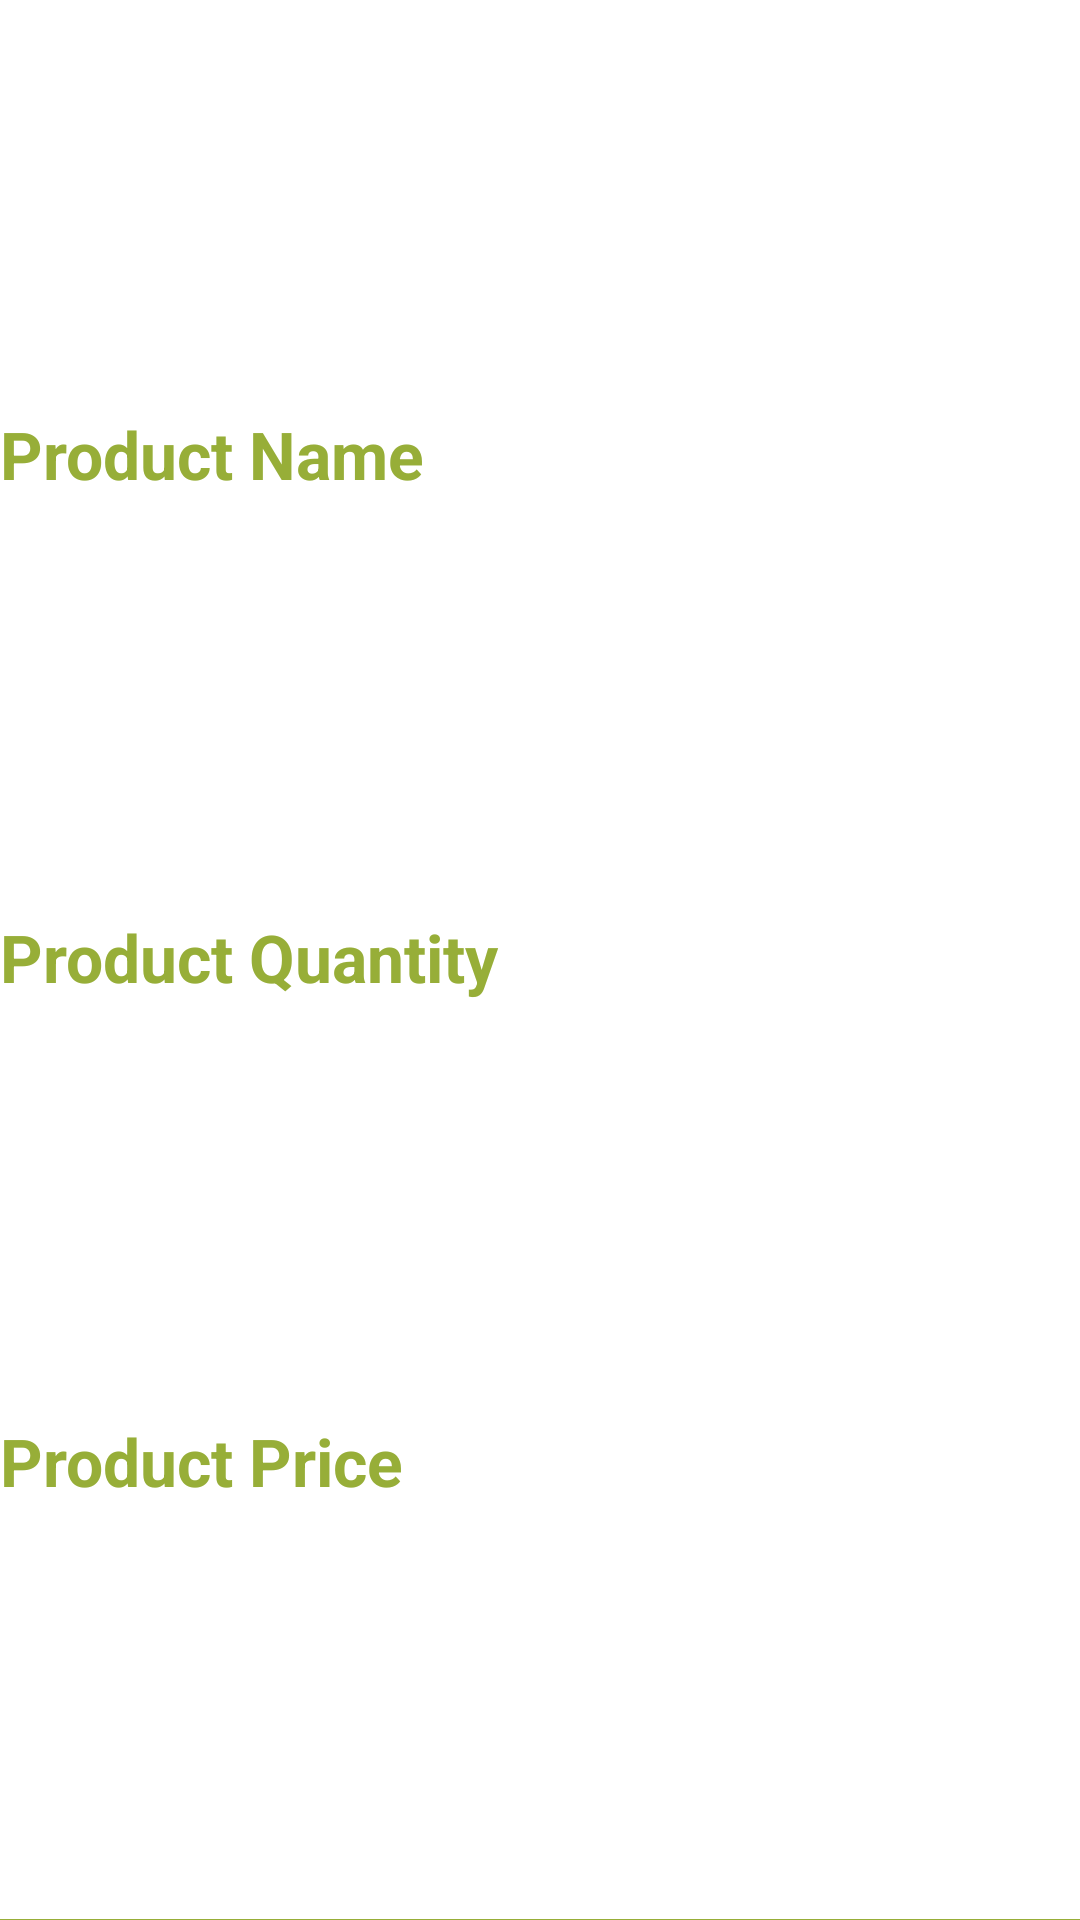

Write the Android layout XML for this screen, with the resource values it uses.
<!-- AndroidManifest.xml: application theme Theme.App -->
<!-- res/layout/cartrows.xml -->
<?xml version="1.0" encoding="utf-8"?>
<androidx.constraintlayout.widget.ConstraintLayout xmlns:android="http://schemas.android.com/apk/res/android"
    xmlns:app="http://schemas.android.com/apk/res-auto"
    xmlns:tools="http://schemas.android.com/tools"
    android:layout_width="match_parent"
    android:layout_height="130dp"
    android:layout_marginTop="1dp"
    android:background="@color/white">

    <TextView
        android:id="@+id/productname"
        android:layout_width="match_parent"
        android:layout_height="wrap_content"
        android:layout_marginBottom="2dp"
        android:text="Product Name"
        android:textColor="@color/green_200"
        android:textSize="22dp"
        android:textStyle="bold"
        app:layout_constraintBottom_toTopOf="@+id/productquantity"
        app:layout_constraintEnd_toEndOf="parent"
        app:layout_constraintStart_toStartOf="parent"
        app:layout_constraintTop_toTopOf="parent"></TextView>


    <TextView
        android:id="@+id/productquantity"
        android:layout_width="match_parent"
        android:layout_height="wrap_content"
        android:layout_marginBottom="2dp"
        android:text="Product Quantity"
        android:textColor="@color/green_200"
        android:textSize="22dp"
        android:textStyle="bold"
        app:layout_constraintBottom_toTopOf="@+id/ProdcutPrice"
        app:layout_constraintEnd_toEndOf="parent"
        app:layout_constraintHorizontal_bias="0.0"
        app:layout_constraintStart_toStartOf="parent"
        app:layout_constraintTop_toBottomOf="@+id/productname"></TextView>

    <TextView
        android:id="@+id/ProdcutPrice"
        android:layout_width="match_parent"
        android:layout_height="wrap_content"
        android:layout_marginBottom="2dp"
        android:text="Product Price"
        android:textColor="@color/green_200"
        android:textSize="22dp"
        android:textStyle="bold"
        app:layout_constraintBottom_toBottomOf="parent"
        app:layout_constraintEnd_toEndOf="parent"
        app:layout_constraintHorizontal_bias="0.0"
        app:layout_constraintStart_toStartOf="parent"
        app:layout_constraintTop_toBottomOf="@+id/productquantity"></TextView>

    <View
        android:layout_width="match_parent"
        android:layout_height="1px"
        android:background="@color/green_200"
        app:layout_constraintBottom_toBottomOf="parent"
        app:layout_constraintEnd_toEndOf="parent"
        app:layout_constraintHorizontal_bias="0.0"
        app:layout_constraintStart_toStartOf="parent"
        app:layout_constraintTop_toBottomOf="@+id/click"
        app:layout_constraintVertical_bias="0.0" />


</androidx.constraintlayout.widget.ConstraintLayout>
<!-- resources referenced by this layout -->
<resources>
  <color name="green_200">#97AE38</color>
  <color name="white">#FFFFFFFF</color>
  <style name="Theme.App" parent="Theme.MaterialComponents.DayNight.DarkActionBar">
          
          <item name="colorPrimary">@color/green_200</item>
          <item name="colorOnPrimary">@color/white</item>
          
          <item name="colorOnSecondary">@color/black</item>
          <item name="colorAccent">@color/Silver</item>
          
          <item name="android:statusBarColor" tools:targetApi="l">?attr/colorPrimaryVariant</item>
          
      </style>
  <color name="black">#4f4f4f</color>
  <color name="Silver">#959595</color>
</resources>
